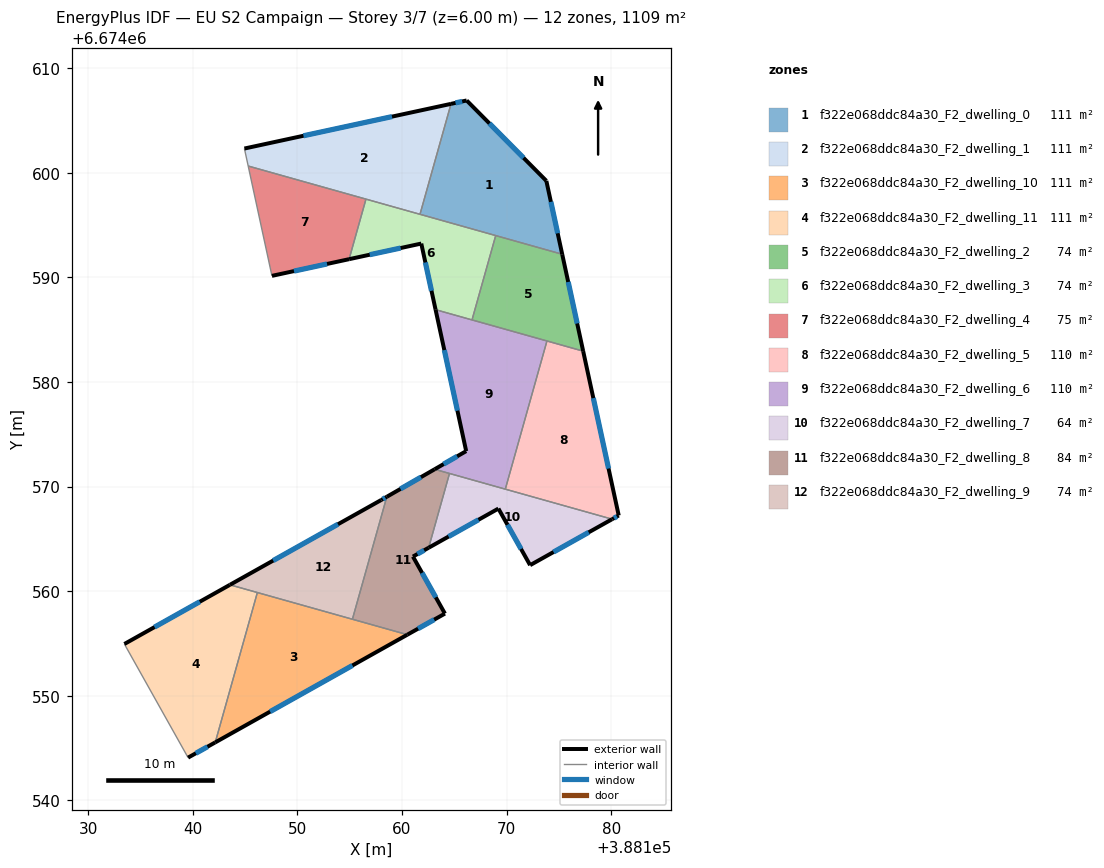
=== STOREY PLAN SPEC (per zone: floor XY polygon, exterior-wall plan segments, windows/doors) ===
zone 1: f322e068ddc84a30_F2_dwelling_0  (110.9 m²)
  floor: (388173.80, 6674599.23) (388175.32, 6674592.21) (388161.72, 6674596.04) (388164.69, 6674606.60) (388166.18, 6674606.92)
  exterior wall: (388166.18, 6674606.92) – (388164.69, 6674606.60)  [1.5 m]
    window: (388165.76, 6674606.83) – (388165.12, 6674606.69)  [0.8 m²]
  exterior wall: (388173.80, 6674599.23) – (388166.18, 6674606.92)  [10.8 m]
    window: (388171.63, 6674601.43) – (388168.36, 6674604.72)  [6.0 m²]
  exterior wall: (388175.32, 6674592.21) – (388173.80, 6674599.23)  [7.2 m]
    window: (388174.89, 6674594.22) – (388174.24, 6674597.23)  [4.0 m²]
  interior walls: 3
zone 2: f322e068ddc84a30_F2_dwelling_1  (110.9 m²)
  floor: (388164.69, 6674606.60) (388161.72, 6674596.04) (388145.29, 6674600.65) (388144.93, 6674602.32)
  exterior wall: (388164.69, 6674606.60) – (388144.93, 6674602.32)  [20.2 m]
    window: (388159.04, 6674605.38) – (388150.58, 6674603.54)  [11.1 m²]
  interior walls: 4
zone 3: f322e068ddc84a30_F2_dwelling_10  (110.9 m²)
  floor: (388160.51, 6674555.84) (388142.14, 6674545.54) (388146.17, 6674559.87)
  exterior wall: (388142.14, 6674545.54) – (388160.51, 6674555.84)  [21.1 m]
    window: (388147.39, 6674548.48) – (388155.26, 6674552.89)  [11.6 m²]
  interior walls: 3
zone 4: f322e068ddc84a30_F2_dwelling_11  (110.9 m²)
  floor: (388146.17, 6674559.87) (388142.14, 6674545.54) (388139.54, 6674544.08) (388133.45, 6674554.95) (388143.54, 6674560.60)
  exterior wall: (388139.54, 6674544.08) – (388142.14, 6674545.54)  [3.0 m]
    window: (388140.29, 6674544.50) – (388141.40, 6674545.12)  [1.6 m²]
  exterior wall: (388143.54, 6674560.60) – (388133.45, 6674554.95)  [11.6 m]
    window: (388140.66, 6674558.99) – (388136.34, 6674556.56)  [6.4 m²]
  interior walls: 3
zone 5: f322e068ddc84a30_F2_dwelling_2  (73.9 m²)
  floor: (388175.32, 6674592.21) (388177.33, 6674582.95) (388166.69, 6674585.94) (388168.96, 6674594.00)
  exterior wall: (388177.33, 6674582.95) – (388175.32, 6674592.21)  [9.5 m]
    window: (388176.75, 6674585.60) – (388175.89, 6674589.57)  [5.2 m²]
  interior walls: 4
zone 6: f322e068ddc84a30_F2_dwelling_3  (73.9 m²)
  floor: (388168.96, 6674594.00) (388166.69, 6674585.94) (388163.21, 6674586.92) (388161.84, 6674593.24) (388154.94, 6674591.74) (388156.55, 6674597.49)
  exterior wall: (388161.84, 6674593.24) – (388163.21, 6674586.92)  [6.5 m]
    window: (388162.23, 6674591.43) – (388162.82, 6674588.72)  [3.6 m²]
  exterior wall: (388154.94, 6674591.74) – (388161.84, 6674593.24)  [7.1 m]
    window: (388156.91, 6674592.17) – (388159.87, 6674592.81)  [3.9 m²]
  interior walls: 5
zone 7: f322e068ddc84a30_F2_dwelling_4  (75.4 m²)
  floor: (388156.55, 6674597.49) (388154.94, 6674591.74) (388147.56, 6674590.15) (388145.29, 6674600.65)
  exterior wall: (388147.56, 6674590.15) – (388154.94, 6674591.74)  [7.5 m]
    window: (388149.67, 6674590.60) – (388152.83, 6674591.29)  [4.2 m²]
  interior walls: 3
zone 8: f322e068ddc84a30_F2_dwelling_5  (110.1 m²)
  floor: (388177.33, 6674582.95) (388180.72, 6674567.23) (388180.09, 6674566.88) (388169.88, 6674569.75) (388173.86, 6674583.92)
  exterior wall: (388180.72, 6674567.23) – (388177.33, 6674582.95)  [16.1 m]
    window: (388179.75, 6674571.72) – (388178.30, 6674578.46)  [8.9 m²]
  exterior wall: (388180.09, 6674566.88) – (388180.72, 6674567.23)  [0.7 m]
    window: (388180.27, 6674566.98) – (388180.54, 6674567.13)  [0.4 m²]
  interior walls: 3
zone 9: f322e068ddc84a30_F2_dwelling_6  (110.1 m²)
  floor: (388173.86, 6674583.92) (388169.88, 6674569.75) (388163.12, 6674571.65) (388166.14, 6674573.39) (388163.21, 6674586.92)
  exterior wall: (388166.14, 6674573.39) – (388163.12, 6674571.65)  [3.5 m]
    window: (388165.27, 6674572.89) – (388163.98, 6674572.15)  [1.9 m²]
  exterior wall: (388163.21, 6674586.92) – (388166.14, 6674573.39)  [13.8 m]
    window: (388164.05, 6674583.05) – (388165.30, 6674577.25)  [7.6 m²]
  interior walls: 5
zone 10: f322e068ddc84a30_F2_dwelling_7  (63.7 m²)
  floor: (388180.09, 6674566.88) (388172.25, 6674562.48) (388169.22, 6674567.89) (388162.55, 6674564.15) (388164.54, 6674571.25)
  exterior wall: (388172.25, 6674562.48) – (388180.09, 6674566.88)  [9.0 m]
    window: (388174.49, 6674563.74) – (388177.85, 6674565.62)  [5.0 m²]
  exterior wall: (388169.22, 6674567.89) – (388172.25, 6674562.48)  [6.2 m]
    window: (388170.08, 6674566.35) – (388171.38, 6674564.03)  [3.4 m²]
  exterior wall: (388162.55, 6674564.15) – (388169.22, 6674567.89)  [7.6 m]
    window: (388164.45, 6674565.22) – (388167.31, 6674566.82)  [4.2 m²]
  interior walls: 3
zone 11: f322e068ddc84a30_F2_dwelling_8  (84.1 m²)
  floor: (388164.54, 6674571.25) (388162.55, 6674564.15) (388161.05, 6674563.31) (388164.10, 6674557.85) (388160.51, 6674555.84) (388155.26, 6674557.31) (388158.55, 6674569.02) (388163.12, 6674571.65)
  exterior wall: (388163.12, 6674571.65) – (388158.55, 6674569.02)  [5.3 m]
    window: (388161.81, 6674570.90) – (388159.85, 6674569.77)  [2.9 m²]
  exterior wall: (388161.05, 6674563.31) – (388162.55, 6674564.15)  [1.7 m]
    window: (388161.48, 6674563.55) – (388162.12, 6674563.91)  [0.9 m²]
  exterior wall: (388164.10, 6674557.85) – (388161.05, 6674563.31)  [6.3 m]
    window: (388163.23, 6674559.41) – (388161.92, 6674561.75)  [3.4 m²]
  exterior wall: (388160.51, 6674555.84) – (388164.10, 6674557.85)  [4.1 m]
    window: (388161.54, 6674556.41) – (388163.08, 6674557.28)  [2.3 m²]
  interior walls: 4
zone 12: f322e068ddc84a30_F2_dwelling_9  (73.9 m²)
  floor: (388158.55, 6674569.02) (388155.26, 6674557.31) (388143.54, 6674560.60) (388158.01, 6674568.72)
  exterior wall: (388158.01, 6674568.72) – (388143.54, 6674560.60)  [16.6 m]
    window: (388153.88, 6674566.40) – (388147.68, 6674562.92)  [9.1 m²]
  exterior wall: (388158.55, 6674569.02) – (388158.01, 6674568.72)  [0.6 m]
    window: (388158.40, 6674568.94) – (388158.17, 6674568.80)  [0.3 m²]
  interior walls: 3

=== DERIVED (storey summary) ===
Building: EU S2 Campaign
Storey: 3 of 7  (floor level z = 6.00 m)
Storey gross floor area: 1108.9 m²
Zones on this storey: 12
  - f322e068ddc84a30_F2_dwelling_0: floor 110.9 m²; exterior wall 19.5 m (58.6 m²); 3 window(s) 10.8 m²; WWR 18.4%
  - f322e068ddc84a30_F2_dwelling_1: floor 110.9 m²; exterior wall 20.2 m (60.6 m²); 1 window(s) 11.1 m²; WWR 18.4%
  - f322e068ddc84a30_F2_dwelling_10: floor 110.9 m²; exterior wall 21.1 m (63.2 m²); 1 window(s) 11.6 m²; WWR 18.4%
  - f322e068ddc84a30_F2_dwelling_11: floor 110.9 m²; exterior wall 14.5 m (43.6 m²); 2 window(s) 8.0 m²; WWR 18.4%
  - f322e068ddc84a30_F2_dwelling_2: floor 73.9 m²; exterior wall 9.5 m (28.4 m²); 1 window(s) 5.2 m²; WWR 18.4%
  - f322e068ddc84a30_F2_dwelling_3: floor 73.9 m²; exterior wall 13.5 m (40.6 m²); 2 window(s) 7.5 m²; WWR 18.4%
  - f322e068ddc84a30_F2_dwelling_4: floor 75.4 m²; exterior wall 7.5 m (22.6 m²); 1 window(s) 4.2 m²; WWR 18.4%
  - f322e068ddc84a30_F2_dwelling_5: floor 110.1 m²; exterior wall 16.8 m (50.4 m²); 2 window(s) 9.3 m²; WWR 18.4%
  - f322e068ddc84a30_F2_dwelling_6: floor 110.1 m²; exterior wall 17.3 m (52.0 m²); 2 window(s) 9.5 m²; WWR 18.4%
  - f322e068ddc84a30_F2_dwelling_7: floor 63.7 m²; exterior wall 22.8 m (68.5 m²); 3 window(s) 12.6 m²; WWR 18.4%
  - f322e068ddc84a30_F2_dwelling_8: floor 84.1 m²; exterior wall 17.4 m (52.1 m²); 4 window(s) 9.6 m²; WWR 18.4%
  - f322e068ddc84a30_F2_dwelling_9: floor 73.9 m²; exterior wall 17.2 m (51.6 m²); 2 window(s) 9.5 m²; WWR 18.4%
Zone adjacency (shared interzone walls):
  - f322e068ddc84a30_F2_dwelling_0 ↔ f322e068ddc84a30_F2_dwelling_1
  - f322e068ddc84a30_F2_dwelling_0 ↔ f322e068ddc84a30_F2_dwelling_2
  - f322e068ddc84a30_F2_dwelling_0 ↔ f322e068ddc84a30_F2_dwelling_3
  - f322e068ddc84a30_F2_dwelling_1 ↔ f322e068ddc84a30_F2_dwelling_3
  - f322e068ddc84a30_F2_dwelling_1 ↔ f322e068ddc84a30_F2_dwelling_4
  - f322e068ddc84a30_F2_dwelling_10 ↔ f322e068ddc84a30_F2_dwelling_11
  - f322e068ddc84a30_F2_dwelling_10 ↔ f322e068ddc84a30_F2_dwelling_8
  - f322e068ddc84a30_F2_dwelling_10 ↔ f322e068ddc84a30_F2_dwelling_9
  - f322e068ddc84a30_F2_dwelling_11 ↔ f322e068ddc84a30_F2_dwelling_9
  - f322e068ddc84a30_F2_dwelling_2 ↔ f322e068ddc84a30_F2_dwelling_3
  - f322e068ddc84a30_F2_dwelling_2 ↔ f322e068ddc84a30_F2_dwelling_5
  - f322e068ddc84a30_F2_dwelling_2 ↔ f322e068ddc84a30_F2_dwelling_6
  - f322e068ddc84a30_F2_dwelling_3 ↔ f322e068ddc84a30_F2_dwelling_4
  - f322e068ddc84a30_F2_dwelling_3 ↔ f322e068ddc84a30_F2_dwelling_6
  - f322e068ddc84a30_F2_dwelling_5 ↔ f322e068ddc84a30_F2_dwelling_6
  - f322e068ddc84a30_F2_dwelling_5 ↔ f322e068ddc84a30_F2_dwelling_7
  - f322e068ddc84a30_F2_dwelling_6 ↔ f322e068ddc84a30_F2_dwelling_7
  - f322e068ddc84a30_F2_dwelling_6 ↔ f322e068ddc84a30_F2_dwelling_8
  - f322e068ddc84a30_F2_dwelling_7 ↔ f322e068ddc84a30_F2_dwelling_8
  - f322e068ddc84a30_F2_dwelling_8 ↔ f322e068ddc84a30_F2_dwelling_9